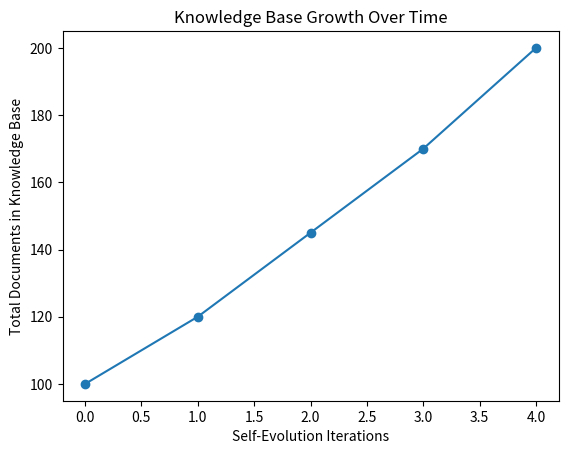

The matplotlib source for this figure:
import matplotlib.pyplot as plt
import os

os.makedirs("outputs/figures", exist_ok=True)

iterations = [0,1,2,3,4]
documents = [100,120,145,170,200]

plt.figure()
plt.plot(iterations, documents, marker="o")

plt.xlabel("Self-Evolution Iterations")
plt.ylabel("Total Documents in Knowledge Base")
plt.title("Knowledge Base Growth Over Time")

plt.savefig("outputs/figures/kb_growth.png")
plt.show()
